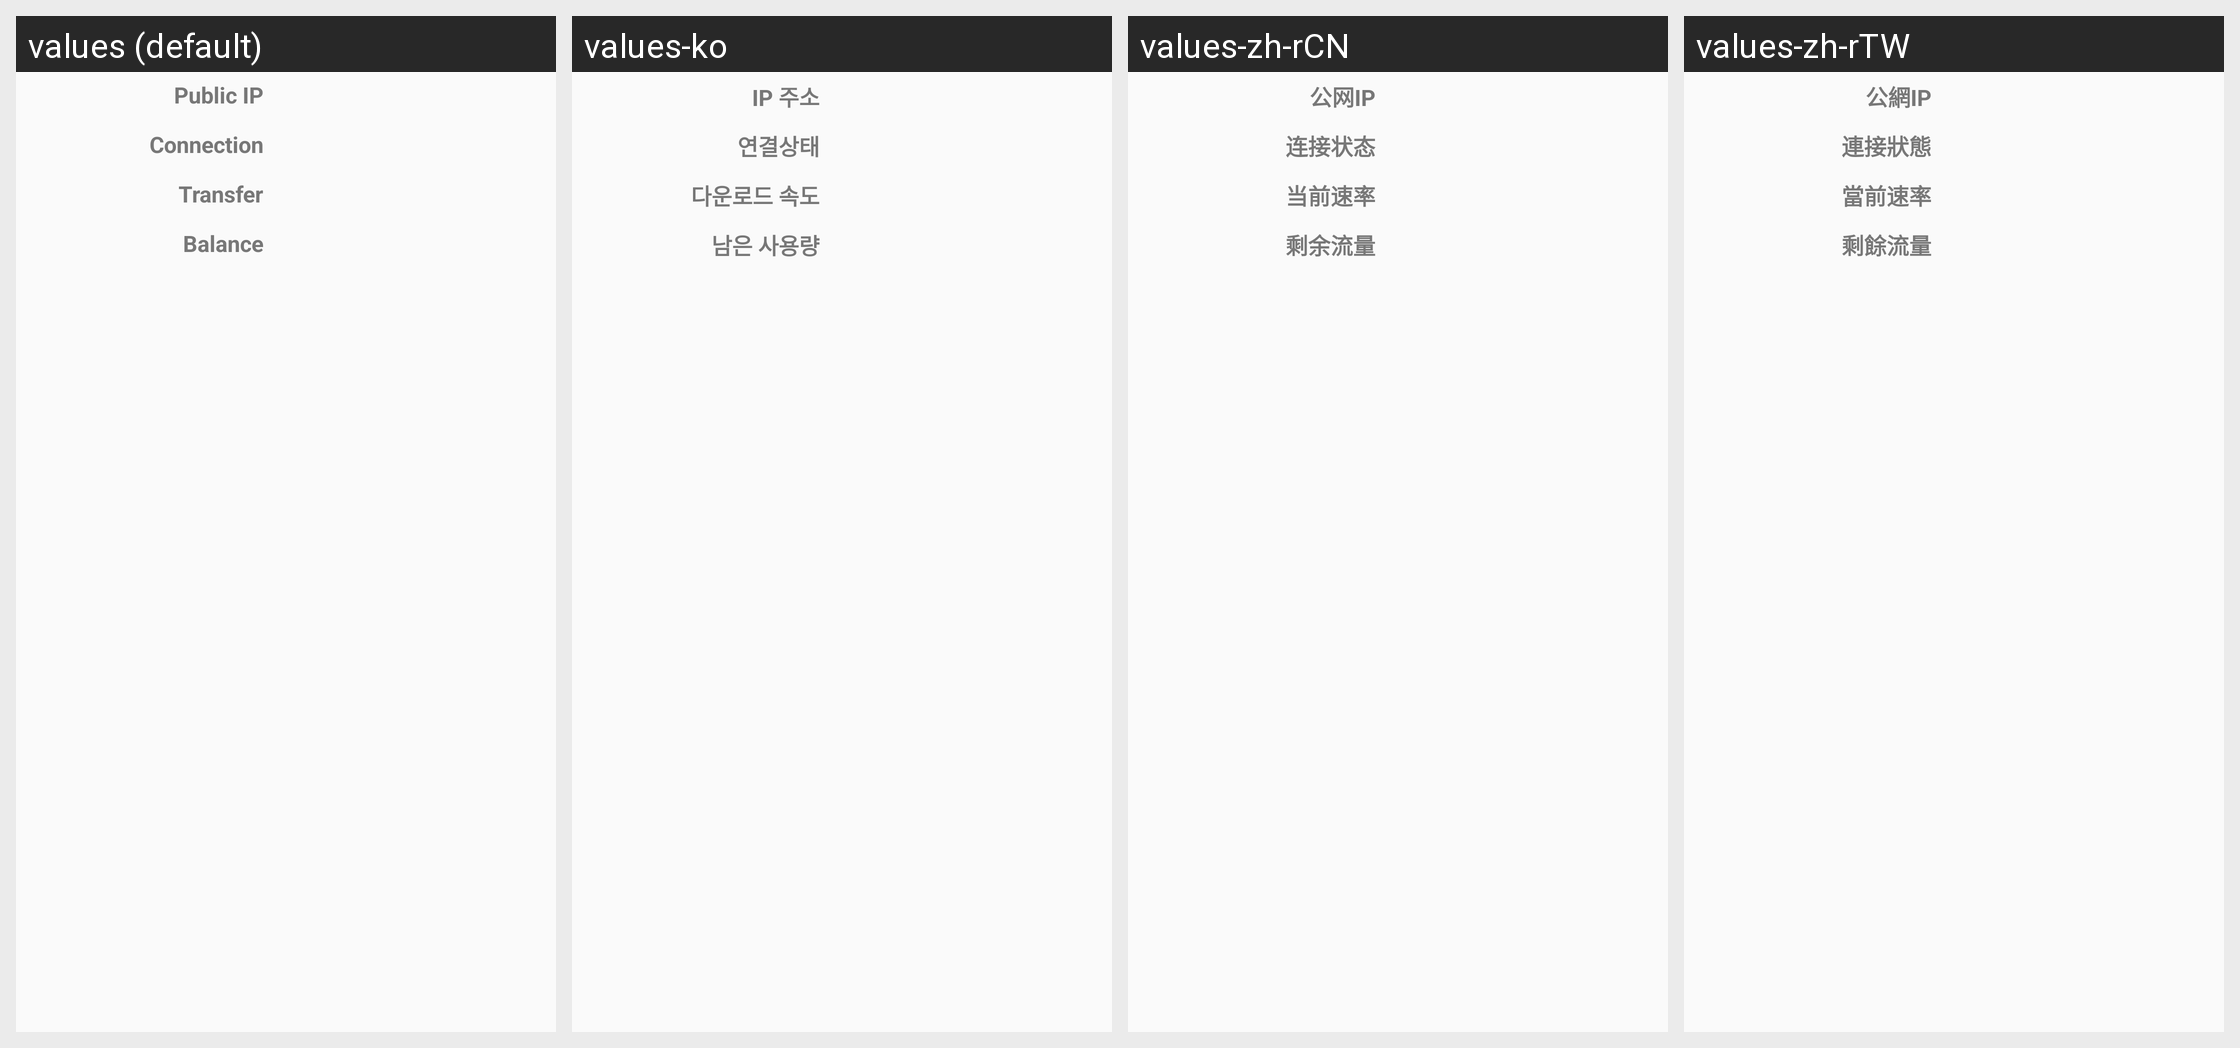

The Android screen below is rendered under several locales of the same app. Produce the string resources it draws, with the default and per-locale values.
Android screen res/layout/fragment_columned_status.xml rendered under 4 locales, left to right: values (default), values-ko, values-zh-rCN, values-zh-rTW. Device: Nexus 5 (rendered at 1080×1920; each locale shown at half size, 540×960, under a caption strip naming it); theme AppTheme.
Strings drawn on this screen, with the default value and each locale's value (text and hints the layout hard-codes appear in the picture but are not listed):

public_ip
  values: Public IP
  values-ko: IP 주소
  values-zh-rCN: 公网IP
  values-zh-rTW: 公網IP

connection
  values: Connection
  values-ko: 연결상태
  values-zh-rCN: 连接状态
  values-zh-rTW: 連接狀態

transfer
  values: Transfer
  values-ko: 다운로드 속도
  values-zh-rCN: 当前速率
  values-zh-rTW: 當前速率

balance
  values: Balance
  values-ko: 남은 사용량
  values-zh-rCN: 剩余流量
  values-zh-rTW: 剩餘流量
